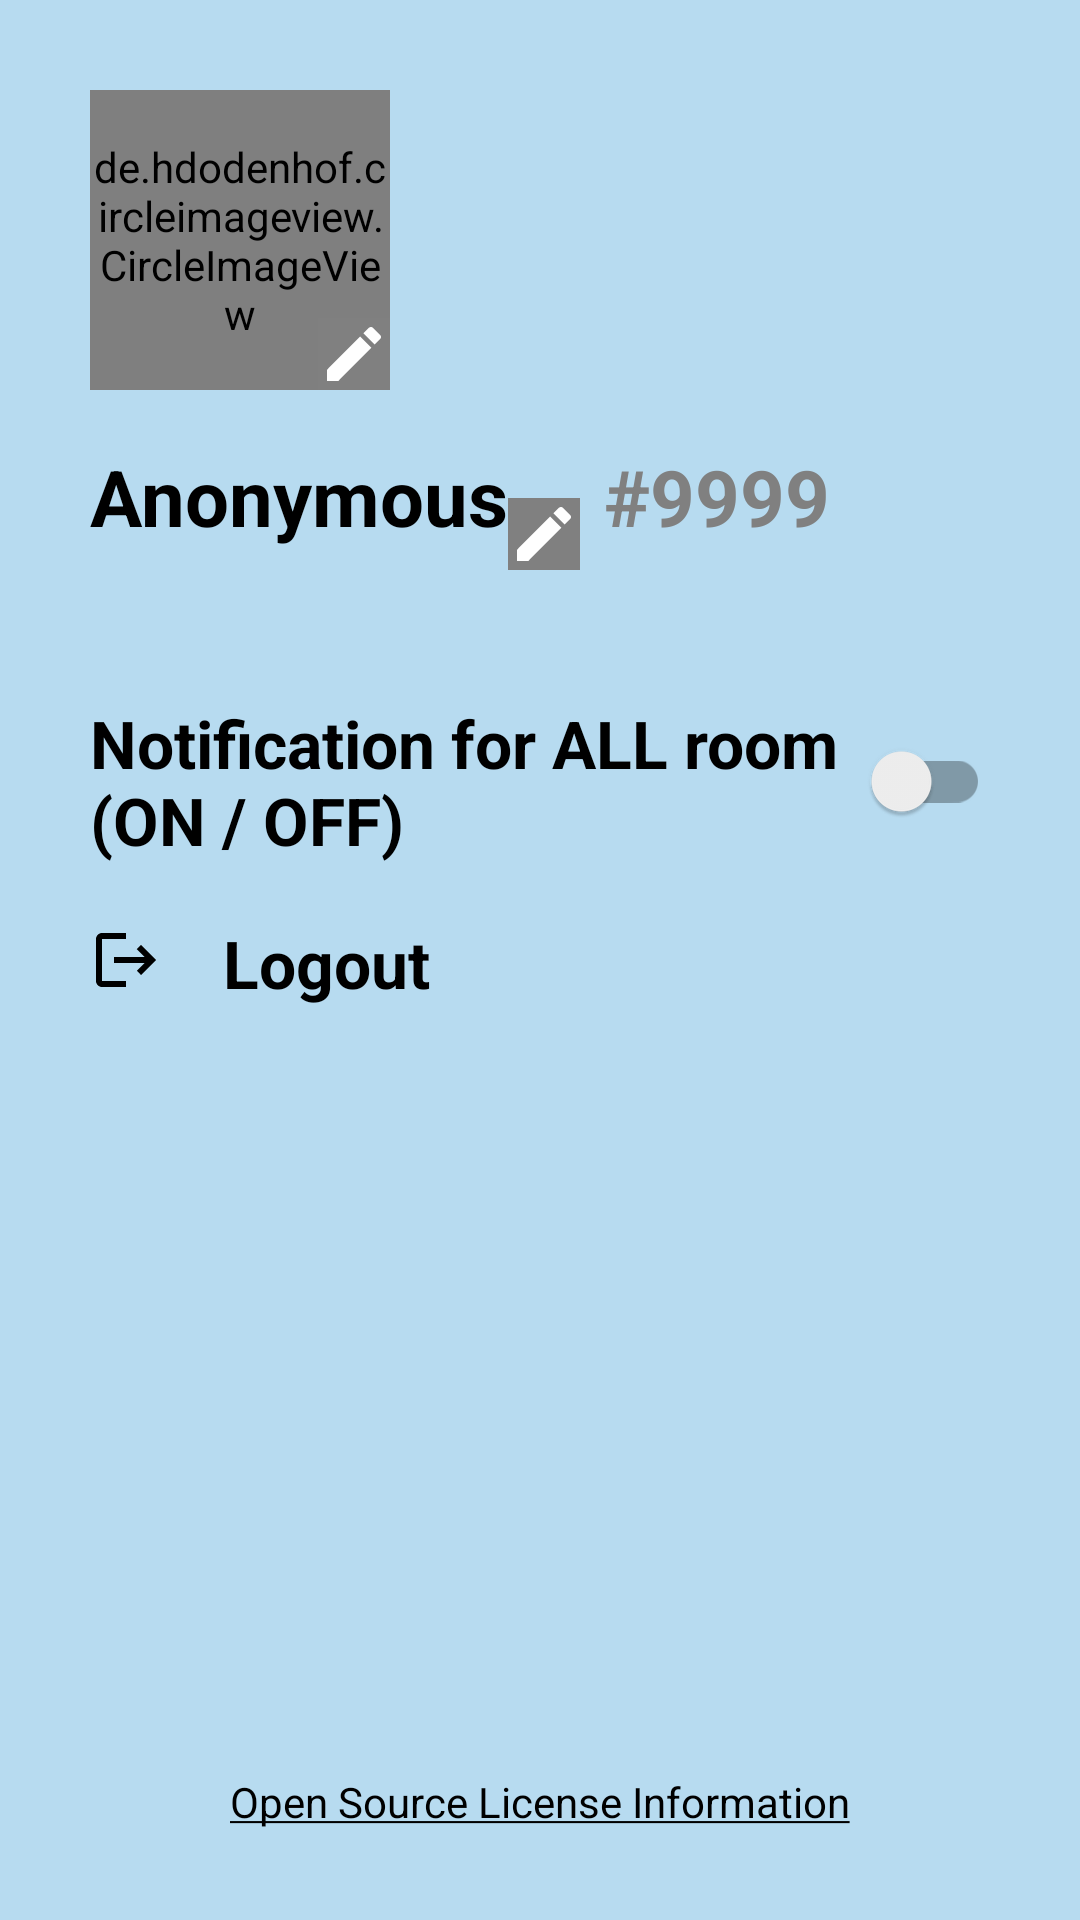

Here is an Android app screen rendered from its layout file. Give the layout XML and the strings, colors and styles it references.
<!-- AndroidManifest.xml: application theme Theme.DicoChat -->
<!-- res/layout/fragment_setting.xml -->
<?xml version="1.0" encoding="utf-8"?>
<RelativeLayout xmlns:android="http://schemas.android.com/apk/res/android"
    xmlns:tools="http://schemas.android.com/tools"
    android:layout_width="match_parent"
    android:layout_height="match_parent"
    xmlns:app="http://schemas.android.com/apk/res-auto"
    tools:context=".SettingFragment"
    android:padding="30dp"
    android:background="?colorPrimaryVariant">

    <de.hdodenhof.circleimageview.CircleImageView
        android:id="@+id/civ_user_img"
        android:layout_width="100dp"
        android:layout_height="100dp"
        android:src="@drawable/icons8_monkey_164"
        app:civ_circle_background_color="?colorPrimary"/>

    <androidx.appcompat.widget.AppCompatImageView
        android:layout_width="wrap_content"
        android:layout_height="wrap_content"
        android:src="@drawable/ic_edit_24"
        android:background="@color/gray"
        android:layout_alignEnd="@+id/civ_user_img"
        android:layout_alignBottom="@+id/civ_user_img"/>

    <androidx.appcompat.widget.AppCompatTextView
        android:id="@+id/tv_nickname"
        android:layout_width="wrap_content"
        android:layout_height="wrap_content"
        android:text="@string/nickname"
        android:textSize="26sp"
        android:textStyle="bold"
        android:layout_below="@+id/civ_user_img"
        android:layout_marginTop="18dp"/>

    <androidx.appcompat.widget.AppCompatImageView
        android:layout_width="wrap_content"
        android:layout_height="wrap_content"
        android:src="@drawable/ic_edit_24"
        android:background="@color/gray"
        android:layout_toEndOf="@+id/tv_nickname"
        android:layout_alignTop="@+id/tv_nickname"
        android:layout_marginTop="18dp"/>

    <androidx.appcompat.widget.AppCompatTextView
        android:id="@+id/tv_user_no"
        android:layout_width="wrap_content"
        android:layout_height="wrap_content"
        android:text="@string/user_no"
        android:textColor="@color/gray"
        android:textStyle="bold"
        android:textSize="26sp"
        android:layout_alignTop="@+id/tv_nickname"
        android:layout_toEndOf="@+id/tv_nickname"
        android:layout_marginStart="32dp"/>

    <LinearLayout
        android:id="@+id/layout_noti_all"
        android:layout_width="match_parent"
        android:layout_height="wrap_content"
        android:layout_below="@+id/tv_user_no"
        android:layout_marginTop="50dp"
        android:gravity="center_vertical">
        <androidx.appcompat.widget.AppCompatTextView
            android:layout_width="0dp"
            android:layout_height="wrap_content"
            android:layout_weight="1"
            android:text="@string/tv_fragS_noti_all"
            android:textStyle="bold"
            android:textSize="22sp"/>
        <androidx.appcompat.widget.SwitchCompat
            android:id="@+id/switch_noti_all"
            android:layout_width="wrap_content"
            android:layout_height="wrap_content"/>
    </LinearLayout>

    <androidx.appcompat.widget.AppCompatTextView
        android:id="@+id/btn_logout"
        android:layout_width="wrap_content"
        android:layout_height="wrap_content"
        android:text="@string/btn_fragS_logout"
        android:textStyle="bold"
        android:textSize="22sp"
        android:layout_below="@+id/layout_noti_all"
        android:layout_marginTop="16dp"
        app:drawableStartCompat="@drawable/ic_logout_24" />

    <androidx.appcompat.widget.AppCompatTextView
        android:id="@+id/btn_license"
        android:layout_width="wrap_content"
        android:layout_height="wrap_content"
        android:text="@string/btn_license"
        android:textSize="14sp"
        android:layout_alignParentBottom="true"
        android:layout_centerHorizontal="true"/>

</RelativeLayout>
<!-- resources referenced by this layout -->
<resources>
  <color name="gray">#FF808080</color>
  <!-- drawable ic_edit_24 (drawable) -->
  <vector android:height="24dp" android:tint="@color/transparent_white"
      android:viewportHeight="24" android:viewportWidth="24"
      android:width="24dp" xmlns:android="http://schemas.android.com/apk/res/android">
      <path android:fillColor="@android:color/white" android:pathData="M3,17.25V21h3.75L17.81,9.94l-3.75,-3.75L3,17.25zM20.71,7.04c0.39,-0.39 0.39,-1.02 0,-1.41l-2.34,-2.34c-0.39,-0.39 -1.02,-0.39 -1.41,0l-1.83,1.83 3.75,3.75 1.83,-1.83z"/>
  </vector>
  <!-- drawable ic_logout_24 (drawable) -->
  <vector android:autoMirrored="true" android:height="24dp"
      android:tint="@color/ic_reactive" android:viewportHeight="24"
      android:viewportWidth="24" android:width="24dp" xmlns:android="http://schemas.android.com/apk/res/android">
      <path android:fillColor="@android:color/white" android:pathData="M17,7l-1.41,1.41L18.17,11H8v2h10.17l-2.58,2.58L17,17l5,-5zM4,5h8V3H4c-1.1,0 -2,0.9 -2,2v14c0,1.1 0.9,2 2,2h8v-2H4V5z"/>
  </vector>
  <!-- drawable icons8_monkey_164: png bitmap (drawable, 4099 bytes) -->
  <string name="btn_fragS_logout">ㅤLogout</string>
  <string name="btn_license"><u>Open Source License Information</u></string>
  <string name="nickname">Anonymous</string>
  <string name="tv_fragS_noti_all">Notification for ALL room\n(ON / OFF)</string>
  <string name="user_no">#9999</string>
  <style name="Theme.DicoChat" parent="Theme.MaterialComponents.DayNight.NoActionBar">
          
          <item name="colorPrimary">#FF41B8FE</item>
          <item name="colorPrimaryVariant">#FFB7DBF0</item>
          <item name="colorOnPrimary">#FFFFFF</item>
          
          <item name="colorSecondary">@color/teal_200</item>
          <item name="colorSecondaryVariant">@color/teal_700</item>
          <item name="colorOnSecondary">@color/black</item>
          
          <item name="android:statusBarColor">?attr/colorPrimary</item>
          
          <item name="android:textColor">@color/black</item>
          <item name="android:titleTextColor">#CDFFFFFF</item>
          <item name="bottomSheetDialogTheme">@style/AppBottomSheetDialogTheme</item>
      </style>
  <color name="ic_reactive">#FF000000</color>
  <color name="teal_200">#FF03DAC5</color>
  <color name="teal_700">#FF018786</color>
  <color name="black">#FF000000</color>
  <style name="AppBottomSheetDialogTheme" parent="Theme.Design.Light.BottomSheetDialog">
          <item name="bottomSheetStyle">@style/AppModalStyle</item>
      </style>
  <style name="AppModalStyle" parent="Widget.Design.BottomSheet.Modal">
          <item name="android:background">@drawable/bg_bottomsheet</item>
      </style>
  <!-- drawable bg_bottomsheet (drawable) -->
  <?xml version="1.0" encoding="utf-8"?>
  <shape xmlns:android="http://schemas.android.com/apk/res/android"
      android:shape="rectangle">
  
      <solid android:color="?colorPrimaryVariant"/>
      <corners android:topLeftRadius="30dp" android:topRightRadius="30dp"/>
  
  </shape>
</resources>
